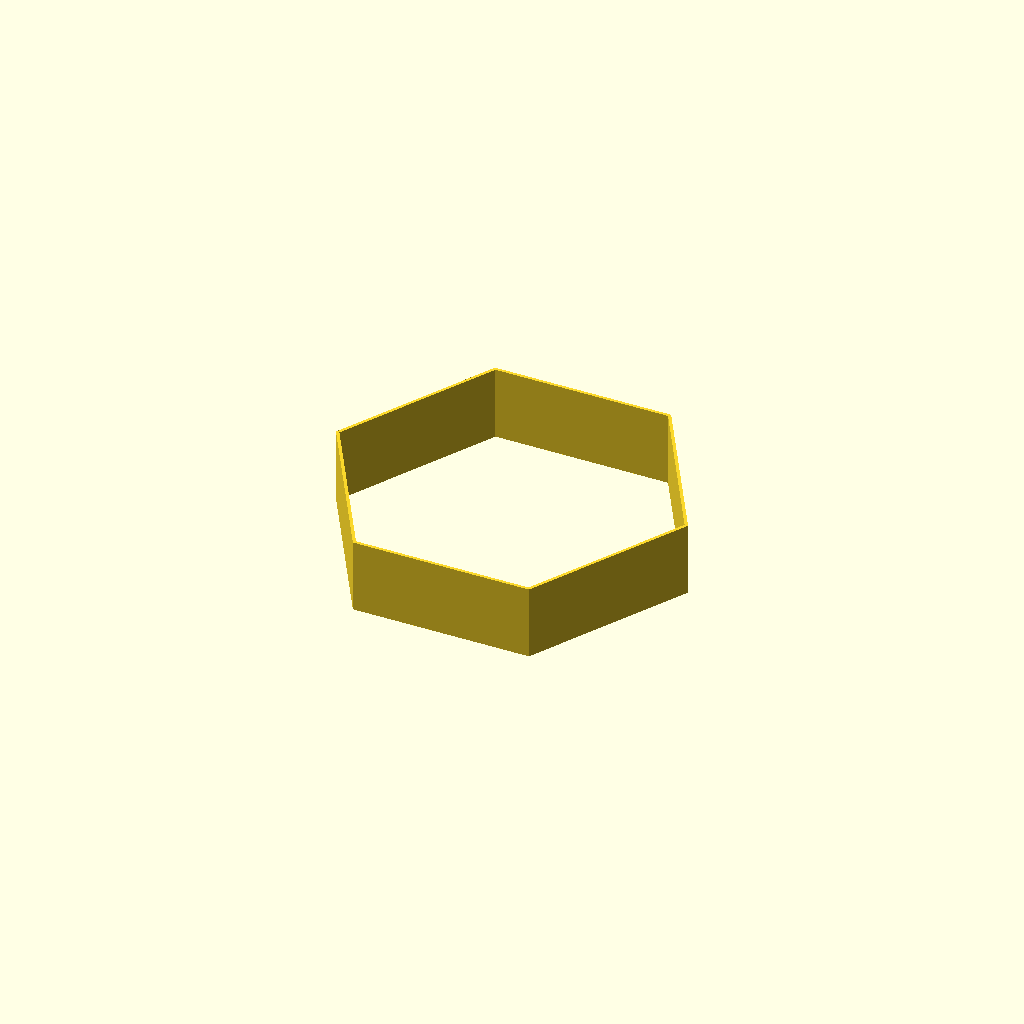
Cell 1: rendered with the file's own defaults.
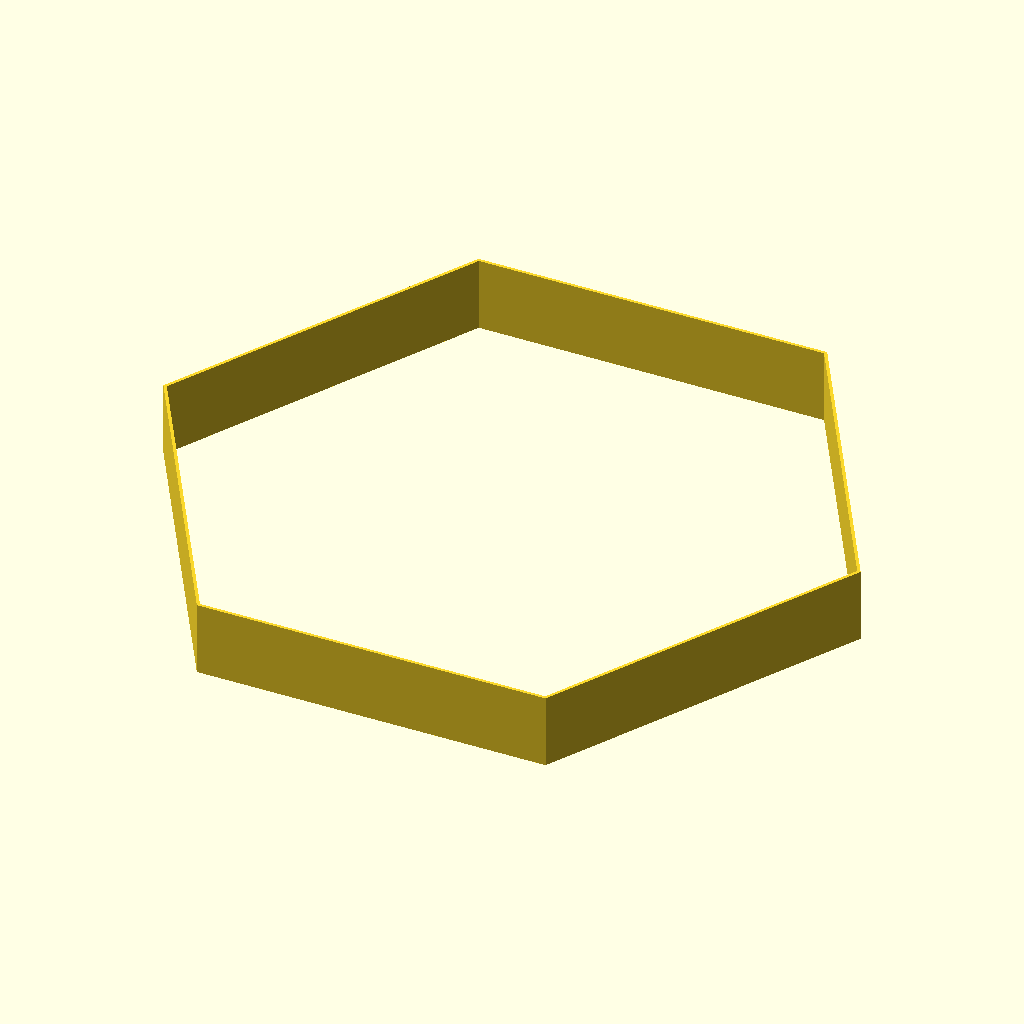
Cell 2 — side set to 150, the other parameters unchanged.
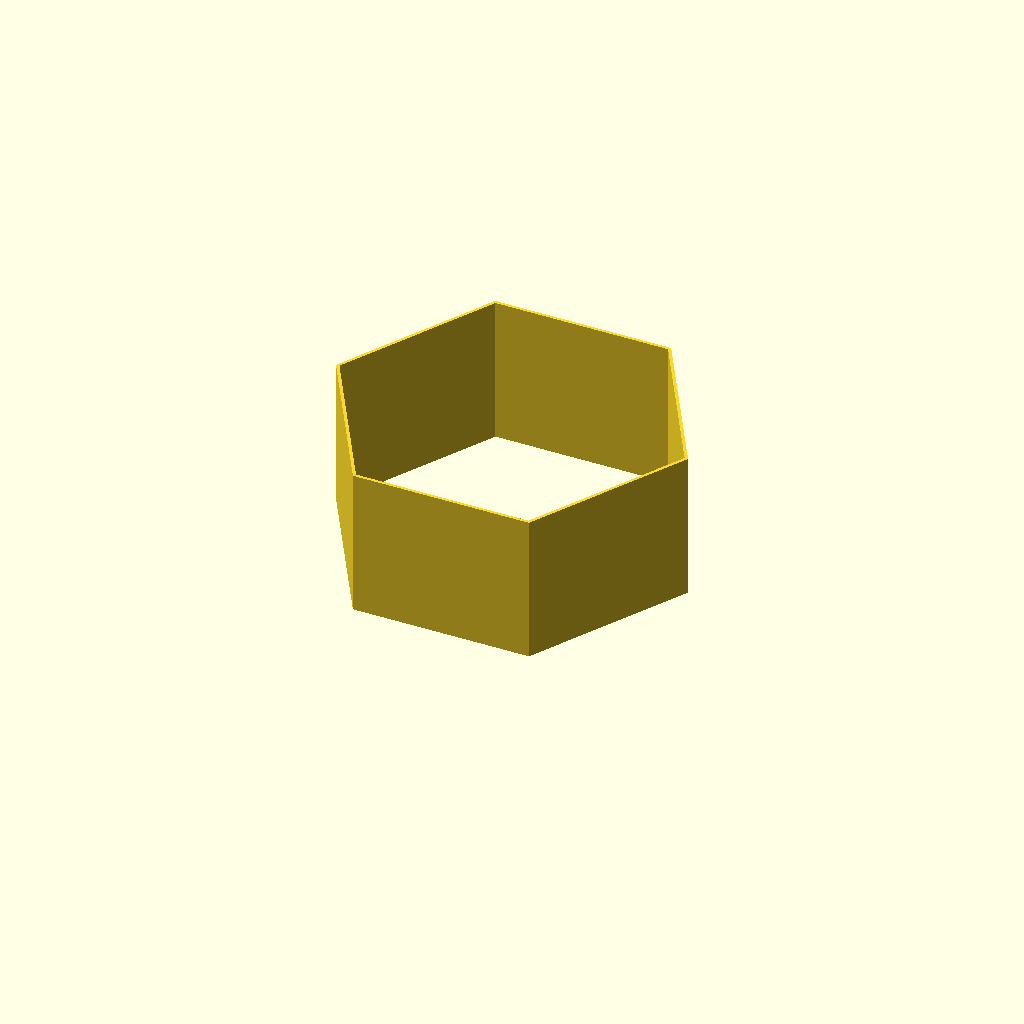
Cell 3: the same model with steps = 8.
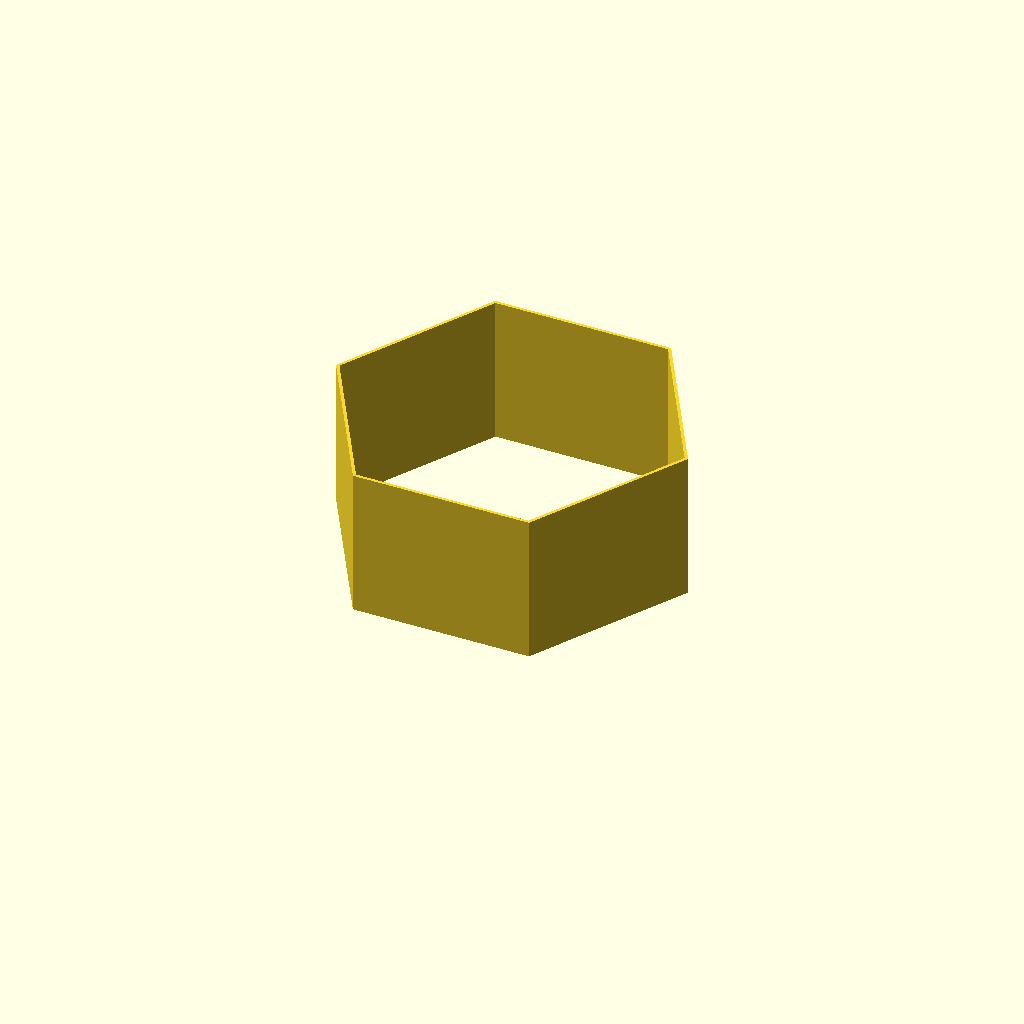
Cell 4 — step_h set to 16, the other parameters unchanged.
All cells are drawn from one camera (rotation 55°, 0°, 25°, orthographic, colour scheme Cornfield), so only the parameter changes between them.
Source of the model, models/calib_wall_ring.scad:
// 壁の融着を比べるための筒 (ファンタワー / 温度タワー用)。
//
// 2 ラインの壁は、内側の線を引いてから 1 周して外側の線が来るので、1 周が長いほど
// 先の線が冷えて融着が弱くなる。本番 (tissue_box の一辺 75mm の六角形) と同じ 1 周の長さにしている。
// 高さごとの設定の切り替えは G-code の後処理 (tools/gcode_steps.py) で行う。
// 刷ったら段ごとに爪で 2 本の線を剥がしてみて比べる。
//
// 印刷: そのまま。サポートなし。
include <BOSL2/std.scad>
include <printer.scad>

side   = 75;        // 正六角形の一辺 (内側)
wall   = walls(2);  // 壁 (ちょうど 2 ライン)
steps  = 4;         // 段の数
step_h = 8;         // 1 段の高さ

h = layers_up(steps * step_h);

linear_extrude(h)
    difference() {
        circle(r = side + wall / cos(30), $fn = 6);
        circle(r = side, $fn = 6);
    }

echo(height = h, steps_at = [for (i = [0 : steps - 1]) i * step_h]);
Parameter table extracted from the source (name, type, default, range or options):
side: number, default 75
steps: number, default 4
step_h: number, default 8
